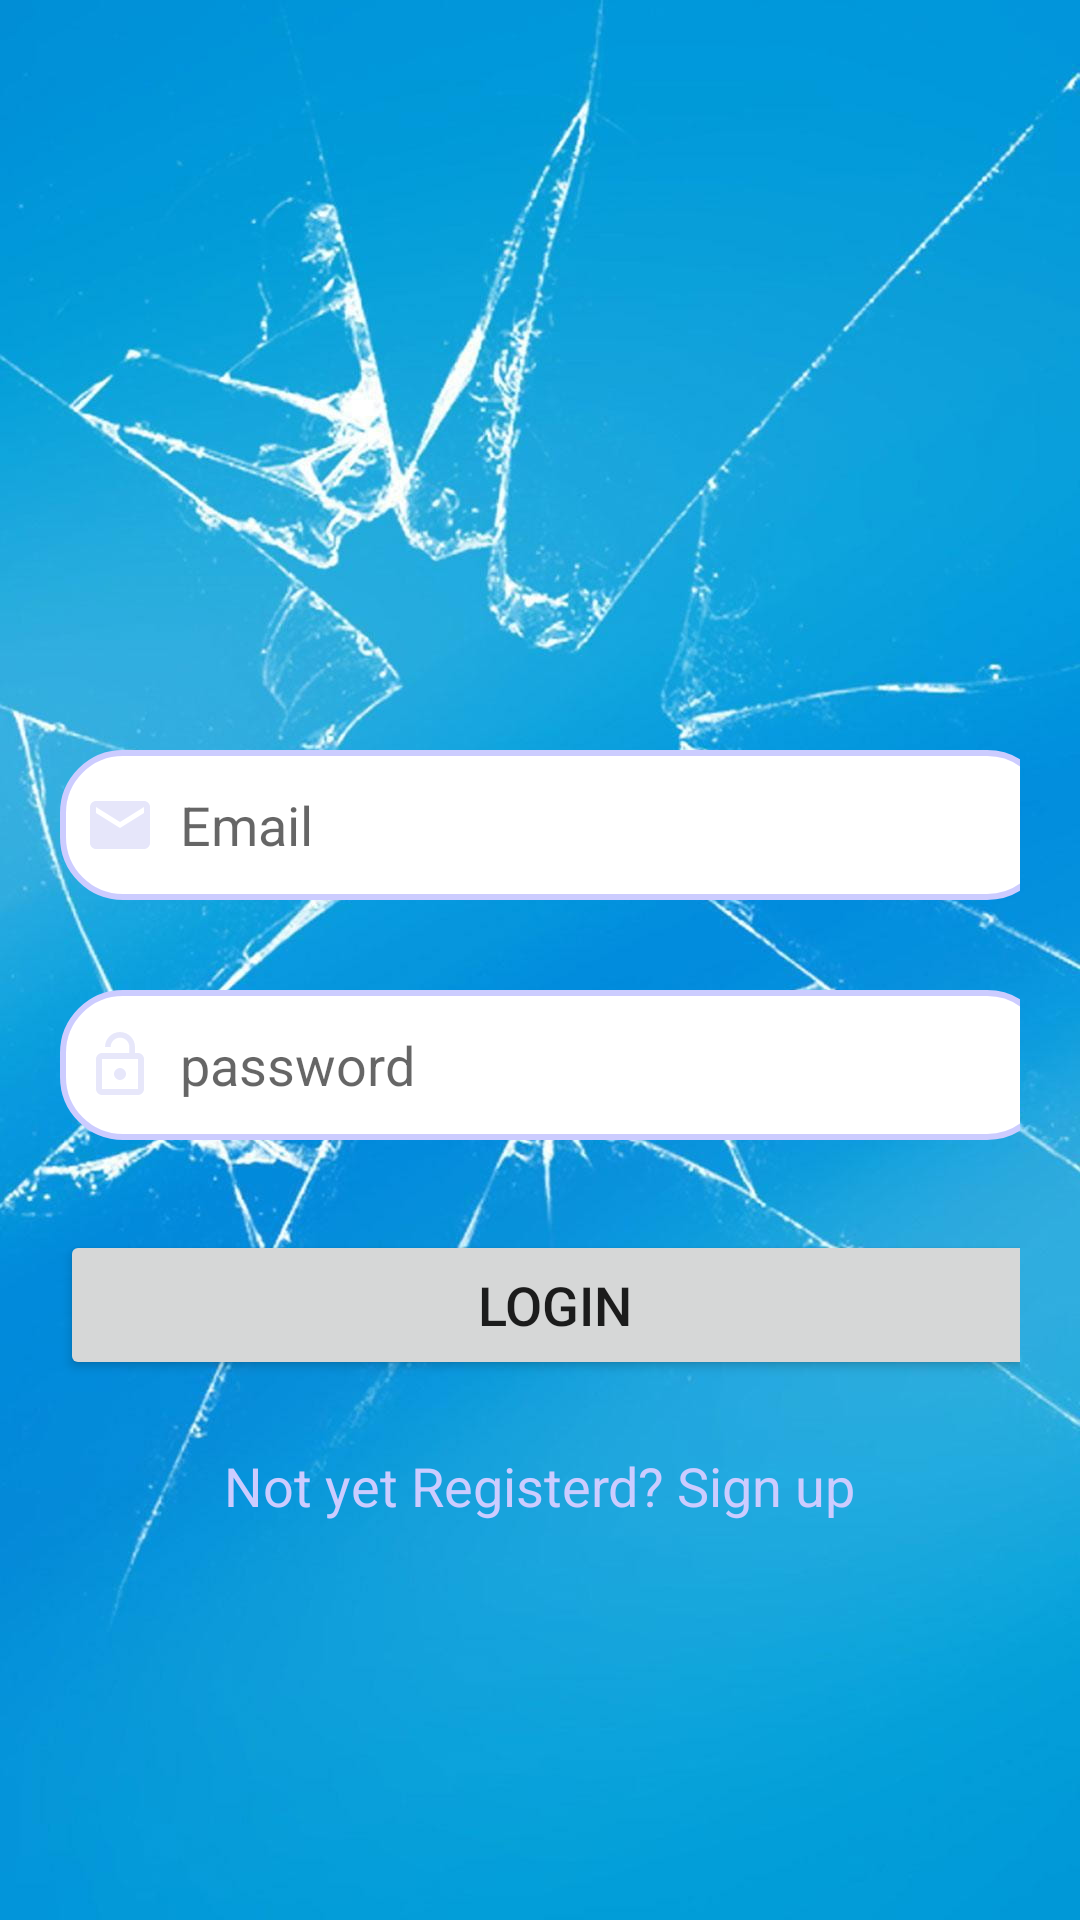

Write the Android layout XML for this screen, with the resource values it uses.
<!-- AndroidManifest.xml: application theme Theme.Wheelmax77 -->
<!-- res/layout/activity_login.xml -->
<?xml version="1.0" encoding="utf-8"?>
<LinearLayout
    xmlns:android="http://schemas.android.com/apk/res/android"
    xmlns:app="http://schemas.android.com/apk/res-auto"
    xmlns:tools="http://schemas.android.com/tools"
    android:id="@+id/main"
    android:layout_width="match_parent"
    android:layout_height="match_parent"
    android:orientation="vertical"
    android:background="@drawable/log"
    tools:context="LoginActivity">

    <ScrollView
        android:layout_width="match_parent"
        android:layout_height="wrap_content">

        <LinearLayout
            android:layout_width="match_parent"
            android:layout_height="wrap_content"
            android:orientation="vertical"
            android:layout_marginTop="200dp"
            android:padding="20dp"
            >

            <EditText
                android:layout_width="330dp"
                android:layout_height="50dp"
                android:id="@+id/login_email"
                android:background="@drawable/lavender_boader"
                android:layout_marginTop="30dp"
                android:padding="8dp"
                android:hint="Email"
                android:drawableLeft="@drawable/baseline_email_24"
                android:drawablePadding="8dp"/>

            <EditText
                android:layout_width="330dp"
                android:layout_height="50dp"
                android:id="@+id/login_password"
                android:background="@drawable/lavender_boader"
                android:layout_marginTop="30dp"
                android:padding="8dp"
                android:hint="password"
                android:inputType="textPassword"
                android:drawableLeft="@drawable/baseline_lock_open_24"
                android:drawablePadding="8dp"/>


            <Button
                android:layout_width="330dp"
                android:layout_height="50dp"
                android:text="LogIn"
                android:id="@+id/loginButton"
                android:onClick="onClick"
                android:textSize="18sp"
                android:layout_marginTop="30dp"
                app:cornerRadius="30dp"/>
            <TextView
                android:layout_width="wrap_content"
                android:layout_height="wrap_content"
                android:id="@+id/SignupRedirectText"
                android:onClick="onPress"
                android:text="Not yet Registerd? Sign up"
                android:layout_gravity="center"
                android:padding="8dp"
                android:textSize="18sp"
                android:layout_marginTop="15dp"
                android:textColor="@color/lavender_blue"
                />

        </LinearLayout>



    </ScrollView>

</LinearLayout>
<!-- resources referenced by this layout -->
<resources>
  <color name="lavender_blue">#CCCCFF</color>
  <!-- drawable baseline_email_24 (drawable) -->
  <vector xmlns:android="http://schemas.android.com/apk/res/android" android:height="24dp" android:tint="#E6E6FA" android:viewportHeight="24" android:viewportWidth="24" android:width="24dp">
        
      <path android:fillColor="@android:color/white" android:pathData="M20,4L4,4c-1.1,0 -1.99,0.9 -1.99,2L2,18c0,1.1 0.9,2 2,2h16c1.1,0 2,-0.9 2,-2L22,6c0,-1.1 -0.9,-2 -2,-2zM20,8l-8,5 -8,-5L4,6l8,5 8,-5v2z"/>
      
  </vector>
  <!-- drawable baseline_lock_open_24 (drawable) -->
  <vector xmlns:android="http://schemas.android.com/apk/res/android" android:alpha="0.94" android:height="24dp" android:tint="#E6E6FA" android:viewportHeight="24" android:viewportWidth="24" android:width="24dp">
        
      <path android:fillColor="@android:color/white" android:pathData="M12,17c1.1,0 2,-0.9 2,-2s-0.9,-2 -2,-2 -2,0.9 -2,2 0.9,2 2,2zM18,8h-1L17,6c0,-2.76 -2.24,-5 -5,-5S7,3.24 7,6h1.9c0,-1.71 1.39,-3.1 3.1,-3.1 1.71,0 3.1,1.39 3.1,3.1v2L6,8c-1.1,0 -2,0.9 -2,2v10c0,1.1 0.9,2 2,2h12c1.1,0 2,-0.9 2,-2L20,10c0,-1.1 -0.9,-2 -2,-2zM18,20L6,20L6,10h12v10z"/>
      
  </vector>
  <!-- drawable lavender_boader (drawable) -->
  <?xml version="1.0" encoding="utf-8"?>
  <shape xmlns:android="http://schemas.android.com/apk/res/android"
      android:shape="rectangle">
  
      <corners
          android:radius="20dp"
          />
      <stroke
          android:color="@color/lavender_blue"
          android:width="2dp"/>
  
      <solid
          android:color="@color/white"/>
  
  </shape>
  <!-- drawable log: jpg bitmap (drawable, 115435 bytes) -->
  <style name="Theme.Wheelmax77" parent="Base.Theme.Wheelmax77" />
  <color name="white">#FFFFFFFF</color>
  <style name="Base.Theme.Wheelmax77" parent="Theme.MaterialComponents.DayNight.NoActionBar">
          
           <item name="colorPrimary">@color/lavender_blue</item>
          <item name="colorPrimaryVariant">@color/lavender_blue</item>
          <item name="colorOnPrimary">@color/white</item>
  
      </style>
</resources>
